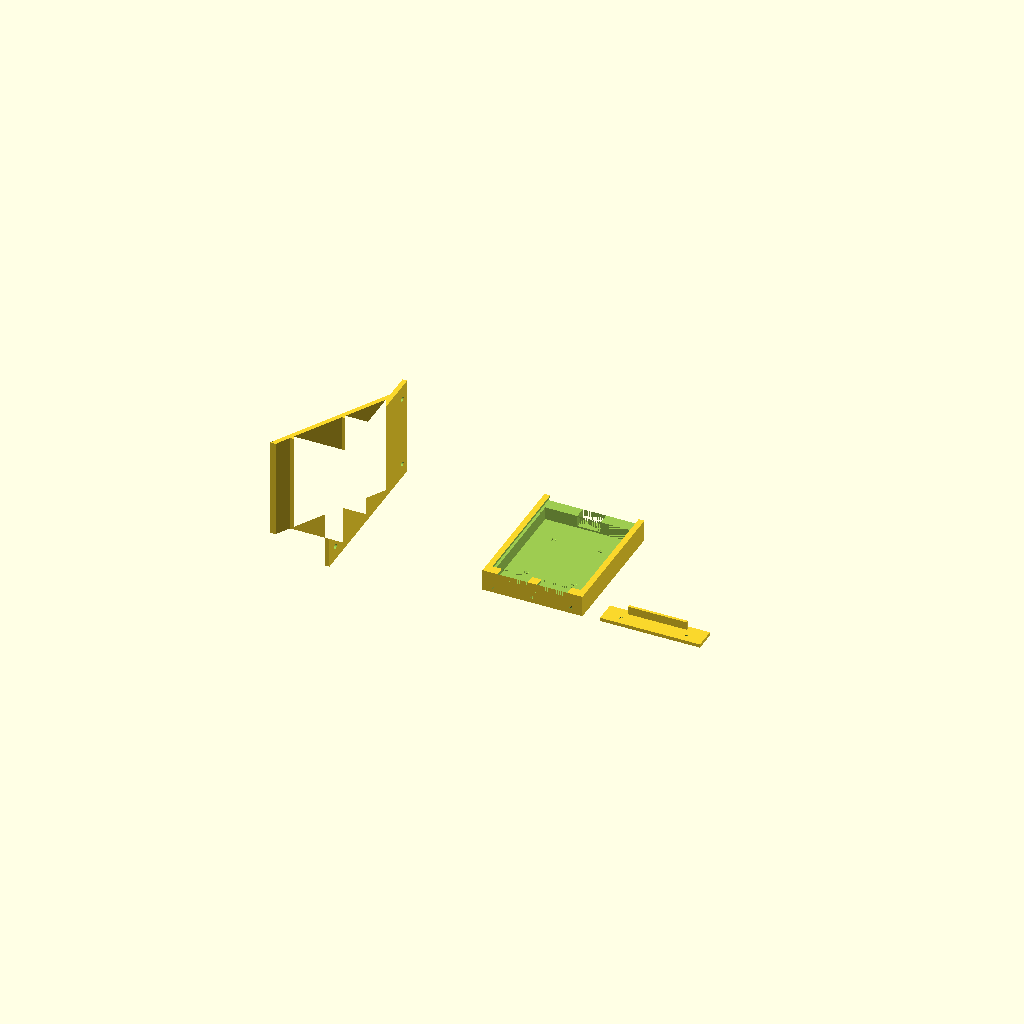
Cell 1 — every parameter at its default value.
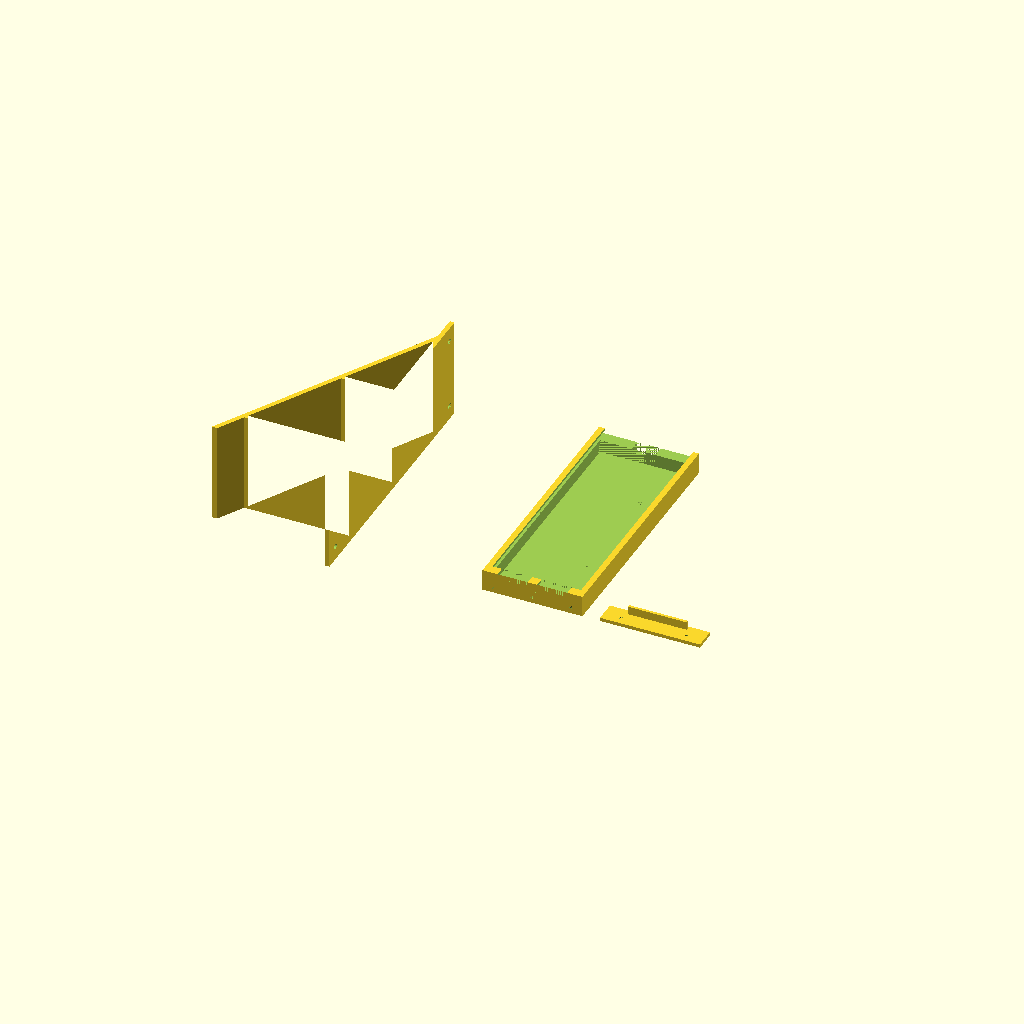
Cell 2: pl = 200 (everything else at default).
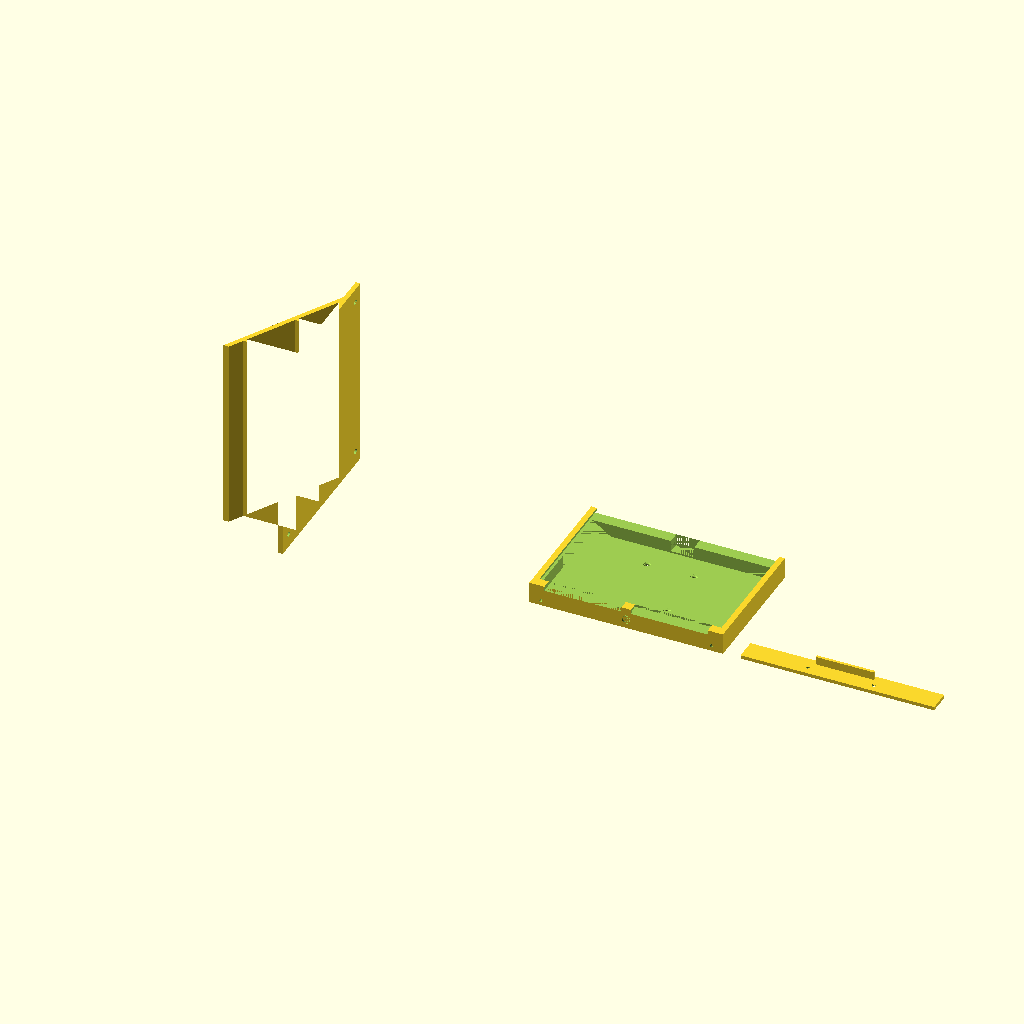
Cell 3: the same model with pb = 160.
One fixed orthographic camera (rotation 55°, 0°, 25°; colour scheme Cornfield) for every cell.
The OpenSCAD source (gehaeuse/solarpanel-halter.scad):
// Halter fuer das Solarpanel des IBC-Knotens B: Seeed „DEBO SOLAR 1.0W“ (reichelt, Seeed 313070005)
// Stand 21.10.2026.  PETG/ASA, haengt aussen am Holz des Schuppens.
//
// Aufbau (drei Teile):
//   keil    Wandkeil — wird mit 4 Holzschrauben 4 x 30 aufs Holz geschraubt, neigt das Panel um `neigung` von der Wand weg
//   rahmen  Panel-Rahmen — Panel wird von OBEN eingeschoben, liegt vorn hinter Seitenlippen; dahinter eine geschlossene
//           Kammer (Loetstelle/Wago Panel-Litze ↔ Aussenkabel), Kabel unten raus, Ablaufloecher unten.
//           Einschub-Nut im Kopfblock (nut_b x nut_t): die Anschluesse auf der Panel-Rueckseite gleiten beim Einschieben hindurch
//   riegel  Deckel oben — haelt das Panel im Schlitz und deckt den Schlitz gegen Regen ab (2 Schrauben 3 x 12)
//
// Montage: Keil an die Wand → Rahmen mit 4 Schrauben 3 x 12 von innen (aus der Kammer) auf den Keil →
//          Kabel von unten durch die Kammer nach oben, anschliessen → Panel einschieben, Kabel unten nachziehen → Riegel drauf.
//
// TEIL = "keil" | "rahmen" | "riegel" | "alle" (Druckplatte) | "zusammen" (Ansicht eingebaut)
//        | "pruef_rahmen_keil" | "pruef_riegel_rahmen" | "pruef_einschub" (Kollisionspruefung: Schnittmenge muss LEER sein)
//
// Panelmasse: 100 x 80 mm (Datenblatt, nachgemessen), Dicke 2,33 mm gemessen → pt = 2.35.
// Die Kammer hat 11 mm Tiefe (Wago 221-412 liegend 8,2 mm oder Loetstelle + Schrumpfschlauch).
// Weiter unten steht eine Variante B (Panel von vorn, kasten/blende). Sie wird NICHT gebraucht, bleibt als Alternative.

TEIL = "alle";
$fn = 64;

// ---------- Panel ----------
pl = 100;     // ★ Laenge (laengs der Neigung, Kabel-Seite unten)
pb = 80;      // ★ Breite
pt = 2.35;    // Dicke: gemessen 2,33 mm (Jens, 20.10.2026)
spiel = 0.6;  // Spiel in Laenge/Breite
spiel_t = 0.5;// Spiel in der Dicke

// ---------- Neigung ----------
neigung = 30; // Grad von der (senkrechten) Wand weg → Panel 60° zur Waagerechten (Winter-Optimum in Mitteleuropa)

// ---------- Rahmen ----------
w      = 2.4;   // Seitenwand
rb     = 2.4;   // Rueckwand
kt     = 11;    // Kammertiefe hinter dem Panel
steg   = 3;     // Auflage des Panels auf der Kammerwand (links/rechts/unten)
lippe  = 2.5;   // Lippe vorn ueber dem Panelrand (links/rechts)
lippe_t= 2;     // Dicke der Lippe
ub     = 3;     // Bodenwand unten
ob     = 10;    // Kopfblock oben (hier greifen die Riegelschrauben)
kabel_d= 7.5;   // Kabeldurchfuehrung unten (H05RN-F 2 x 0,75: Ø 6–7,4) — mit Silikon abdichten
ablauf_d = 3.5; // Ablaufloecher unten in der Kammer
nut_b  = 20;    // Einschub-Nut Breite (Loetpunkte + Litze + Kleber mittig, Breite ungemessen)
nut_t  = 9.5;   // Einschub-Nut Tiefe hinter dem Schlitz (Wago 221-412 liegend 8,2 mm)
nase   = 8;     // Breite der drei Nasen vorn unten (dazwischen laeuft das Regenwasser ab)

sb = pb + spiel;              // Schlitz-Breite
sl = pl + spiel;              // Schlitz-Laenge
st = pt + spiel_t;            // Schlitz-Dicke
ra = sb + 2*w;                // Rahmen aussen Breite
rl = ub + sl + ob;            // Rahmen aussen Laenge (ohne Riegel)
z_schlitz = rb + kt;          // Schlitz beginnt hier (Panel-Rueckseite)
rt = z_schlitz + st + lippe_t;// Rahmen aussen Tiefe

kam_b = sb - 2*steg;          // Kammer innen Breite
kam_y0 = ub + steg;           // Kammer unten
kam_y1 = ub + sl;             // Kammer oben (= Kopfblock)

befest = [for (x=[-20,20], y=[rl*0.28, rl*0.72]) [x,y]];   // Rahmen ↔ Keil, Schraube 3 x 12 von innen
riegel_x = [-28, 28];

// ---------- Riegel ----------
rg_t = 3;           // Plattendicke
zunge_l = 7;        // Zunge ragt so weit in den Schlitz (haelt das Panel unten)
zunge_b = 50;

// ---------- Keil ----------
kw = 4;             // Wand-/Montageplatte/Wangen
lasche = 22;        // Laschen oben/unten fuer die Holzschrauben
holz_d = 4.5; holz_senk = 9;   // Holzschraube 4 x 30 Senkkopf
kh = rl * cos(neigung);         // Keilhoehe an der Wand
kz = rl * sin(neigung);         // Keiltiefe unten

module rahmen() {
    difference() {
        translate([-ra/2, 0, 0]) cube([ra, rl, rt]);
        // Schlitz fuer das Panel (oben offen)
        translate([-sb/2, ub, z_schlitz]) cube([sb, rl, st]);
        // Fenster vorn (Lippen links/rechts, unten nur drei Nasen → Wasser laeuft ab)
        translate([-(sb/2 - lippe), ub + 5, z_schlitz]) cube([sb - 2*lippe, rl, rt]);
        // Ablauf-Luecken zwischen den drei Nasen unten: gehen bis durch die Bodenwand, Sohle 1 mm ueber der
        // Panel-Rueckseite → Regen vom Panel laeuft unten frei ab, das Panel steht trotzdem auf der Bodenwand
        for (x0=[-(sb/2 - lippe) + nase, nase/2]) translate([x0, -0.01, z_schlitz + 1])
            cube([(sb - 2*lippe)/2 - 1.5*nase, ub + 5.02, rt]);
        // Kammer hinter dem Panel
        translate([-kam_b/2, kam_y0, rb]) cube([kam_b, kam_y1 - kam_y0, kt + 0.01]);
        // Einschub-Nut (21.10.): die Loetpunkte/Litze sitzen MITTIG hinten am Panel → beim Einschieben von oben
        // laufen sie hier durch den Kopfblock; gross genug fuer Wago 221-412 / Loetstelle, damit das Kabel
        // VON UNTEN durch die Kammer nach oben gefuehrt, angeschlossen und beim Einschieben nachgezogen werden kann
        translate([-nut_b/2, kam_y1 - 0.01, z_schlitz - nut_t]) cube([nut_b, ob + 0.02, nut_t + 0.01]);
        // Freistich im unteren Auflagerand fuer die flachen Anschlussbaender
        translate([-nut_b/2, ub - 0.01, rb]) cube([nut_b, steg + 0.02, kt + 0.01]);
        // Kabel unten raus (mittig) + zwei Ablaufloecher
        translate([0, -0.01, rb + kt/2]) rotate([-90,0,0]) cylinder(d=kabel_d, h=ub + steg + 0.02);
        for (x=[-kam_b/2 + 4, kam_b/2 - 4])
            translate([x, -0.01, rb + ablauf_d/2 + 0.6]) rotate([-90,0,0]) cylinder(d=ablauf_d, h=ub + steg + 0.02);
        // Befestigung am Keil: Durchgang 3,4 + Kopfsenkung von innen
        for (p=befest) translate([p[0], p[1], -0.01]) {
            cylinder(d=3.4, h=rb + 0.02);
            translate([0,0,rb - 1.2]) cylinder(d1=3.4, d2=6.2, h=1.21);
        }
        // Riegelschrauben: Vorbohrung 2,5 von oben in den Kopfblock
        for (x=riegel_x) translate([x, rl - ob + 0.5, z_schlitz/2]) rotate([-90,0,0]) cylinder(d=2.5, h=ob);
    }
}

module riegel() {   // Lage wie eingebaut: liegt auf der Oberkante des Rahmens
    difference() {
        union() {
            translate([-ra/2, rl, 0]) cube([ra, rg_t, rt]);
            // Zunge in den Schlitz
            translate([-zunge_b/2, rl - zunge_l, z_schlitz + 0.25]) cube([zunge_b, zunge_l + 0.01, st - 0.5]);
        }
        for (x=riegel_x) translate([x, rl - 0.01, z_schlitz/2]) rotate([-90,0,0]) {
            cylinder(d=3.4, h=rg_t + 0.02);
            translate([0,0,rg_t - 1.6]) cylinder(d1=3.4, d2=6.4, h=1.61);
        }
    }
}

// Lage des Rahmens auf dem Keil (Wand = Ebene z=0, y nach oben)
module auf_keil() { translate([0, 0, kw + kz]) rotate([-neigung, 0, 0]) children(); }

// Keil = ein durchgehendes Profil (Wandplatte + Montageplatte + 2 Querstege), Profil in der y/z-Ebene,
// in x ueber die Rahmenbreite gezogen → gedruckt AUF DER SEITE (Profil auf dem Bett), keine Ueberhaenge.
// Eingebaut liegen die Querstege waagerecht unter dem Rahmen (Regen erreicht sie nicht, Keil unten offen).
steg_k = 3;
module keil_profil() {   // 2D: [y (hoch), z (von der Wand weg)]
    aussen = function(y) kw + (kh - y) * tan(neigung);       // Aussenflaeche Montageplatte
    innen  = function(y) aussen(y) - kw / cos(neigung);
    union() {
        translate([-lasche, 0]) square([kh + 2*lasche, kw]);                       // Wandplatte + Laschen
        polygon([[0, innen(0)], [0, aussen(0)], [kh, aussen(kh)], [kh, kw - 1], [kh - (kw/cos(neigung) - 1)/tan(neigung), kw - 1]]);     // Montageplatte
        for (y=[kh*0.12, kh*0.55]) translate([y, 0]) square([steg_k, aussen(y + steg_k) - 1]);  // Querstege
    }
}

module keil() {
    difference() {
        translate([-ra/2, 0, 0]) rotate([90,0,90]) linear_extrude(ra) keil_profil();
        // Holzschrauben (Senkkopf vorn)
        for (x=[-ra/2 + 12, ra/2 - 12], y=[-lasche/2, kh + lasche/2 + 2]) translate([x, y, -0.01]) {
            cylinder(d=holz_d, h=kw + 0.02);
            translate([0,0,kw - (holz_senk - holz_d)/2]) cylinder(d1=holz_d, d2=holz_senk, h=(holz_senk - holz_d)/2 + 0.02);
        }
        // Vorbohrungen fuer die Rahmenschrauben 3 x 12
        auf_keil() for (p=befest) translate([p[0], p[1], -kw - 6]) cylinder(d=2.5, h=kw + 6.01);
        // Mittelrippe bei den Vorbohrungen freistellen ist nicht noetig (x = ±20)
    }
}

module eingebaut() {
    color("sienna") keil();
    auf_keil() { color("lightgray") rahmen(); color("gray") riegel();
                 %translate([-pb/2, ub + spiel/2, z_schlitz + spiel_t/2]) cube([pb, pl, pt]); }
}

if (TEIL=="keil")   translate([0,0,ra/2]) rotate([0,-90,0]) keil();                       // Druck: AUF DER SEITE, Profil auf dem Bett
if (TEIL=="rahmen") rahmen();                                       // Druck: Rueckwand unten (wie modelliert)
if (TEIL=="riegel") translate([0, 0, rl + rg_t]) rotate([-90,0,0]) riegel();  // Druck: Platte unten, Zunge oben
if (TEIL=="alle") {
    translate([-ra/2 - 20, 0, ra/2]) rotate([0,-90,0]) keil();
    translate([ra + 15, 0, 0]) rahmen();
    translate([2*(ra + 15), 0, rl + rg_t]) rotate([-90,0,0]) riegel();
}
if (TEIL=="zusammen") eingebaut();
if (TEIL=="pruef_rahmen_keil")   intersection() { keil(); auf_keil() rahmen(); }
if (TEIL=="pruef_riegel_rahmen") intersection() { riegel(); rahmen(); }

// =====================================================================================================
// VARIANTE B (21.10.2026): Panel wird VON VORNE eingelegt, Blende darueber geschraubt.
// Grund: Das Seeed-Panel hat seine Loetpunkte (+/−) mit Litze und Klebe-Raupe MITTIG auf der Rueckseite
// (2–4 mm hoch, Tinytronics-Foto + Jens) — beim Einschieben von oben wuerden sie am Kopfblock abgeschert.
// Teile: kasten (ersetzt rahmen) + blende (ersetzt riegel). Der KEIL BLEIBT UNVERAENDERT: Kasten-Laenge = rl,
// Befestigungsloecher = befest (gleiche Lage) → bereits gedruckter Keil passt.
// Montage: Keil an die Wand → Kasten mit 4× 3×12 von innen auf den Keil → Kabel durch die Verschraubung unten,
//          in der Kammer anschliessen (Wago/Loetstelle) → duenne Silikonraupe auf den Auflagerand → Panel einlegen
//          → Blende mit 6× 3×12 (Blech-/Kunststoffschraube) drauf.
// TEIL = "kasten" | "blende" | "alle_b" | "zusammen_b" | "pruef_kasten_keil" | "pruef_blende_kasten" | "pruef_panel_kasten"
wb      = 6;                    // Seitenwand Kasten (traegt die Blendenschrauben)
wl      = (rl - sl) / 2;        // Stirnwand oben/unten → Kastenlaenge = rl (Keil passt)
tasche  = pt + 0.2;             // Panel-Tasche: Panel liegt auf dem Rand, Blende drueckt es leicht an
bl_t    = 2.5;                  // Blendendicke
bl_lip  = 2.5;                  // Blende ueberdeckt den Panelrand (links/rechts/oben)
kb_a    = sb + 2*wb;            // Kasten aussen Breite
kb_t    = rb + kt + tasche;     // Kasten aussen Tiefe (ohne Blende)
bl_schr = [for (x=[-1,1], y=[rl*0.15, rl*0.5, rl*0.85]) [x*(sb/2 + wb/2), y]];
// Rueckseiten-Buckel des Panels fuer die Kollisionspruefung (Loetpunkte + Litze + Kleber, grosszuegig)
buckel  = [40, 30, 5];          // L x B x H, mittig
band_b  = 16;                   // Breite Freistich fuer die flachen Anschlussbaender (Breite ungemessen, grosszuegig)

module kasten() {
    difference() {
        translate([-kb_a/2, 0, 0]) cube([kb_a, rl, kb_t]);
        // Panel-Tasche (vorne offen)
        translate([-sb/2, wl, rb + kt]) cube([sb, sl, tasche + 0.01]);
        // Kammer hinter dem Panel (Rand `steg` ringsum als Auflage)
        translate([-kam_b/2, wl + steg, rb]) cube([kam_b, sl - 2*steg, kt + 0.01]);
        // Freistich im Auflagerand oben + unten mittig: dort laufen die flachen Anschlussbaender des Panels
        // von den kurzen Seiten zu den Loetpunkten (Jens 21.10.) — Panel liegt nicht auf ihnen auf
        for (y0=[wl - 0.01, wl + sl - steg]) translate([-band_b/2, y0, rb]) cube([band_b, steg + 0.02, kt + 0.01]);
        // Ablauf der Tasche: zwei Schlitze durch die untere Stirnwand, Sohle = Panel-Auflage
        for (x0=[-(sb/2 - bl_lip) + nase, nase/2]) translate([x0, -0.01, rb + kt])
            cube([(sb - 2*bl_lip)/2 - 1.5*nase, wl + 0.02, tasche + 0.01]);
        // Kabel unten raus (mittig, M12-taugliche Bohrung wie bisher) + zwei Ablaufloecher der Kammer
        translate([0, -0.01, rb + kt/2]) rotate([-90,0,0]) cylinder(d=kabel_d, h=wl + steg + 0.02);
        for (x=[-kam_b/2 + 4, kam_b/2 - 4])
            translate([x, -0.01, rb + ablauf_d/2 + 0.6]) rotate([-90,0,0]) cylinder(d=ablauf_d, h=wl + steg + 0.02);
        // Befestigung am Keil (identisch zu rahmen())
        for (p=befest) translate([p[0], p[1], -0.01]) {
            cylinder(d=3.4, h=rb + 0.02);
            translate([0,0,rb - 1.2]) cylinder(d1=3.4, d2=6.2, h=1.21);
        }
        // Vorbohrungen fuer die Blendenschrauben
        for (p=bl_schr) translate([p[0], p[1], kb_t - 11]) cylinder(d=2.5, h=11.01);
    }
}

module blende() {   // Lage wie eingebaut: liegt vorn auf dem Kasten
    difference() {
        translate([-kb_a/2, 0, kb_t]) cube([kb_a, rl, bl_t]);
        // Fenster: links/rechts/oben Lippe, unten offen bis auf drei Nasen (Regen laeuft ab)
        translate([-(sb/2 - bl_lip), -0.01, kb_t - 0.01]) cube([sb - 2*bl_lip, wl + sl - bl_lip + 0.01, bl_t + 0.02]);
        for (p=bl_schr) translate([p[0], p[1], kb_t - 0.01]) {
            cylinder(d=3.4, h=bl_t + 0.02);
            translate([0,0,bl_t - 1.6]) cylinder(d1=3.4, d2=6.4, h=1.61);
        }
    }
    // drei Nasen unten halten die Panel-Unterkante
    for (x=[-(sb/2 - bl_lip), -nase/2, (sb/2 - bl_lip) - nase]) translate([x, 0, kb_t]) cube([nase, wl + bl_lip, bl_t]);
}

module panel_dummy() {
    translate([-pb/2, wl + spiel/2, rb + kt]) cube([pb, pl, pt]);
    translate([-buckel[1]/2, wl + spiel/2 + pl/2 - buckel[0]/2, rb + kt - buckel[2]]) cube([buckel[1], buckel[0], buckel[2] + 0.01]);
    translate([-4, wl + spiel/2, rb + kt - 1]) cube([8, pl, 1.01]);   // flache Baender kurze Seite ↔ Mitte (8 x 1 mm angenommen)
}

if (TEIL=="kasten") kasten();                                                    // Druck: Rueckwand unten
if (TEIL=="blende") translate([0, 0, kb_t + bl_t]) rotate([180,0,0]) blende();  // Druck: Sichtseite unten
if (TEIL=="alle_b") { kasten(); translate([kb_a + 10, rl, kb_t + bl_t]) rotate([180,0,0]) blende(); }
if (TEIL=="zusammen_b") { color("sienna") keil(); auf_keil() { color("lightgray") kasten(); color("gray") blende(); %panel_dummy(); } }
if (TEIL=="pruef_kasten_keil")   intersection() { keil(); auf_keil() kasten(); }
if (TEIL=="pruef_blende_kasten") intersection() { blende(); kasten(); }
if (TEIL=="pruef_panel_kasten")  intersection() { panel_dummy(); union() { kasten(); blende(); } }

// Einschub-Pruefung Variante A: Rueckseiten-Buckel (14 breit x 5 hoch, laengs 40) auf dem ganzen Weg von oben
// bis in die Endlage — Schnittmenge mit dem Rahmen muss LEER sein
ein_buckel = [14, 40, 5];
if (TEIL=="pruef_einschub") intersection() {
    rahmen();
    hull() for (dy=[0, rl]) translate([-ein_buckel[0]/2, ub + spiel/2 + pl/2 - ein_buckel[1]/2 + dy, z_schlitz + spiel_t/2 - ein_buckel[2]])
        cube([ein_buckel[0], ein_buckel[1], ein_buckel[2]]);
}
Customizer parameters (derived from the source; name, type, default, range or options):
TEIL: string, default "alle"
pl: number, default 100
pb: number, default 80
pt: number, default 2.35
spiel: number, default 0.6
spiel_t: number, default 0.5
neigung: number, default 30
w: number, default 2.4
rb: number, default 2.4
kt: number, default 11
steg: number, default 3
lippe: number, default 2.5
lippe_t: number, default 2
ub: number, default 3
ob: number, default 10
kabel_d: number, default 7.5
ablauf_d: number, default 3.5
nut_b: number, default 20
nut_t: number, default 9.5
nase: number, default 8
riegel_x: vector, default [-28, 28]
rg_t: number, default 3
zunge_l: number, default 7
zunge_b: number, default 50
kw: number, default 4
lasche: number, default 22
